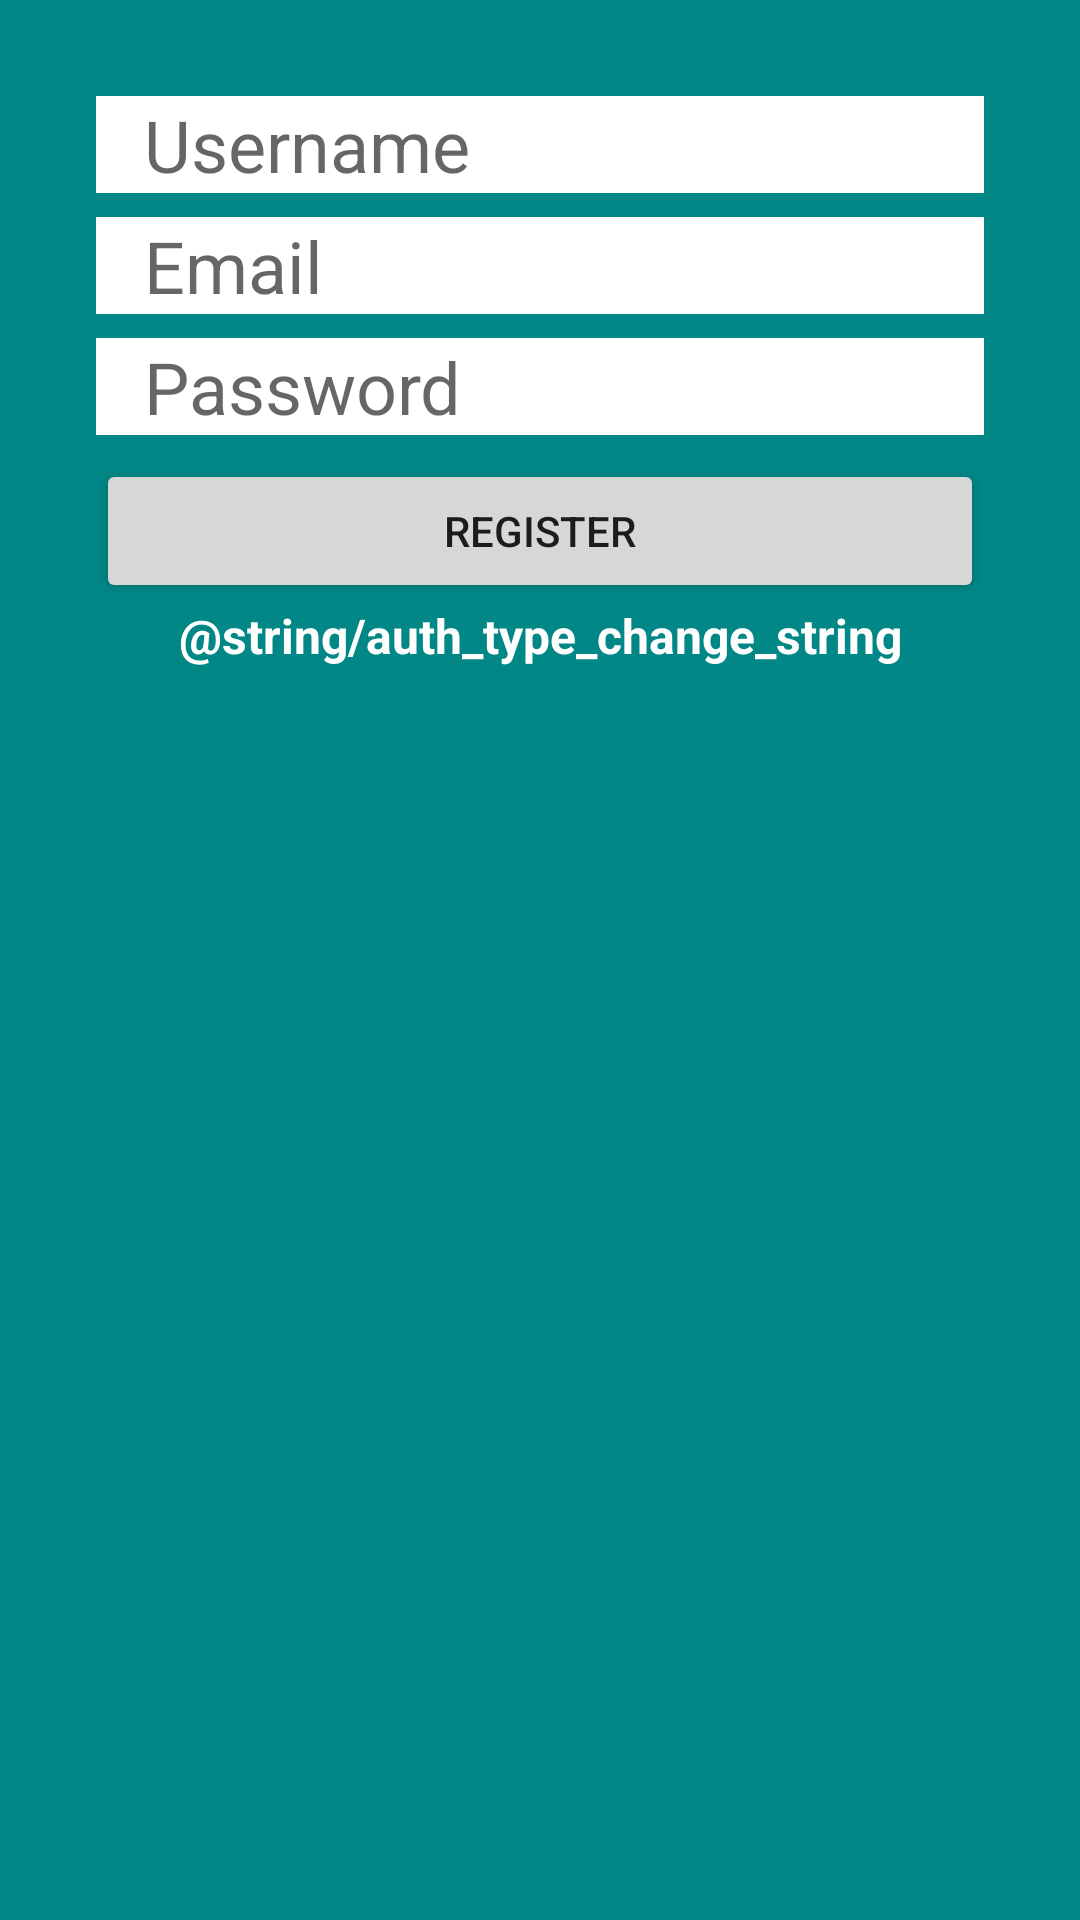

The Android layout XML behind this screen, and the referenced resources:
<!-- AndroidManifest.xml: application theme Theme.FLSDMessanger -->
<!-- res/layout/activity_main.xml -->
<?xml version="1.0" encoding="utf-8"?>
<androidx.constraintlayout.widget.ConstraintLayout xmlns:android="http://schemas.android.com/apk/res/android"
    xmlns:app="http://schemas.android.com/apk/res-auto"
    xmlns:tools="http://schemas.android.com/tools"
    android:layout_width="match_parent"
    android:layout_height="match_parent"
    android:layout_gravity="center"
    android:background="@color/teal_700"
    tools:context=".MainActivity">

    <EditText
        android:id="@+id/username_edit_register"
        android:layout_width="match_parent"
        android:layout_height="wrap_content"
        android:layout_marginStart="32dp"
        android:layout_marginLeft="32dp"
        android:layout_marginTop="32dp"
        android:layout_marginEnd="32dp"
        android:layout_marginRight="32dp"
        android:autofillHints=""
        android:background="@color/white"
        android:ems="10"
        android:hint="@string/username_hint"
        android:inputType="text"
        android:paddingStart="16dp"
        android:paddingEnd="16dp"
        android:textSize="24sp"
        app:layout_constraintEnd_toEndOf="parent"
        app:layout_constraintStart_toStartOf="parent"
        app:layout_constraintTop_toTopOf="parent" />

    <EditText
        android:id="@+id/email_edit_register"
        android:layout_width="0dp"
        android:layout_height="wrap_content"
        android:layout_marginTop="8dp"
        android:autofillHints=""
        android:background="@color/white"
        android:ems="10"
        android:hint="@string/email_hint"
        android:inputType="textEmailAddress"
        android:paddingStart="16dp"
        android:paddingEnd="16dp"
        android:textSize="24sp"
        app:layout_constraintEnd_toEndOf="@id/username_edit_register"
        app:layout_constraintStart_toStartOf="@id/username_edit_register"
        app:layout_constraintTop_toBottomOf="@id/username_edit_register" />

    <EditText
        android:id="@+id/password_edit_register"
        android:layout_width="0dp"
        android:layout_height="wrap_content"
        android:layout_marginTop="8dp"
        android:autofillHints=""
        android:background="@color/white"
        android:ems="10"
        android:hint="@string/password_hint"
        android:inputType="textPassword"
        android:paddingStart="16dp"
        android:paddingEnd="16dp"
        android:textSize="24sp"
        app:layout_constraintEnd_toEndOf="@id/username_edit_register"
        app:layout_constraintStart_toStartOf="@id/username_edit_register"
        app:layout_constraintTop_toBottomOf="@id/email_edit_register" />

    <Button
        android:id="@+id/register_button"
        style="@style/Widget.AppCompat.Button"
        android:layout_width="0dp"
        android:layout_height="wrap_content"
        android:layout_marginTop="8dp"
        android:text="@string/register_button"
        app:layout_constraintEnd_toEndOf="@id/password_edit_register"
        app:layout_constraintStart_toStartOf="@id/password_edit_register"
        app:layout_constraintTop_toBottomOf="@id/password_edit_register" />

    <TextView
        android:id="@+id/auth_type_change"
        android:layout_width="0dp"
        android:layout_height="wrap_content"
        android:text="@string/auth_type_change_string"
        app:layout_constraintStart_toStartOf="@id/register_button"
        app:layout_constraintEnd_toEndOf="@id/register_button"
        app:layout_constraintTop_toBottomOf="@id/register_button"
        android:gravity="center"
        android:textStyle="bold"
        android:textSize="16sp"
        android:textColor="@color/white"/>

</androidx.constraintlayout.widget.ConstraintLayout>
<!-- resources referenced by this layout -->
<resources>
  <color name="teal_700">#FF018786</color>
  <color name="white">#FFFFFFFF</color>
  <string name="email_hint">Email</string>
  <string name="password_hint">Password</string>
  <string name="register_button">Register</string>
  <string name="username_hint">Username</string>
  <style name="Theme.FLSDMessanger" parent="Theme.MaterialComponents.DayNight.DarkActionBar">
          
          <item name="colorPrimary">@color/purple_500</item>
          <item name="colorPrimaryVariant">@color/purple_700</item>
          <item name="colorOnPrimary">@color/white</item>
          
          <item name="colorSecondary">@color/teal_200</item>
          <item name="colorSecondaryVariant">@color/teal_700</item>
          <item name="colorOnSecondary">@color/black</item>
          
          <item name="android:statusBarColor" tools:targetApi="l">?attr/colorPrimaryVariant</item>
          
      </style>
  <color name="purple_500">#FF6200EE</color>
  <color name="purple_700">#FF3700B3</color>
  <color name="teal_200">#FF03DAC5</color>
  <color name="black">#FF000000</color>
</resources>
